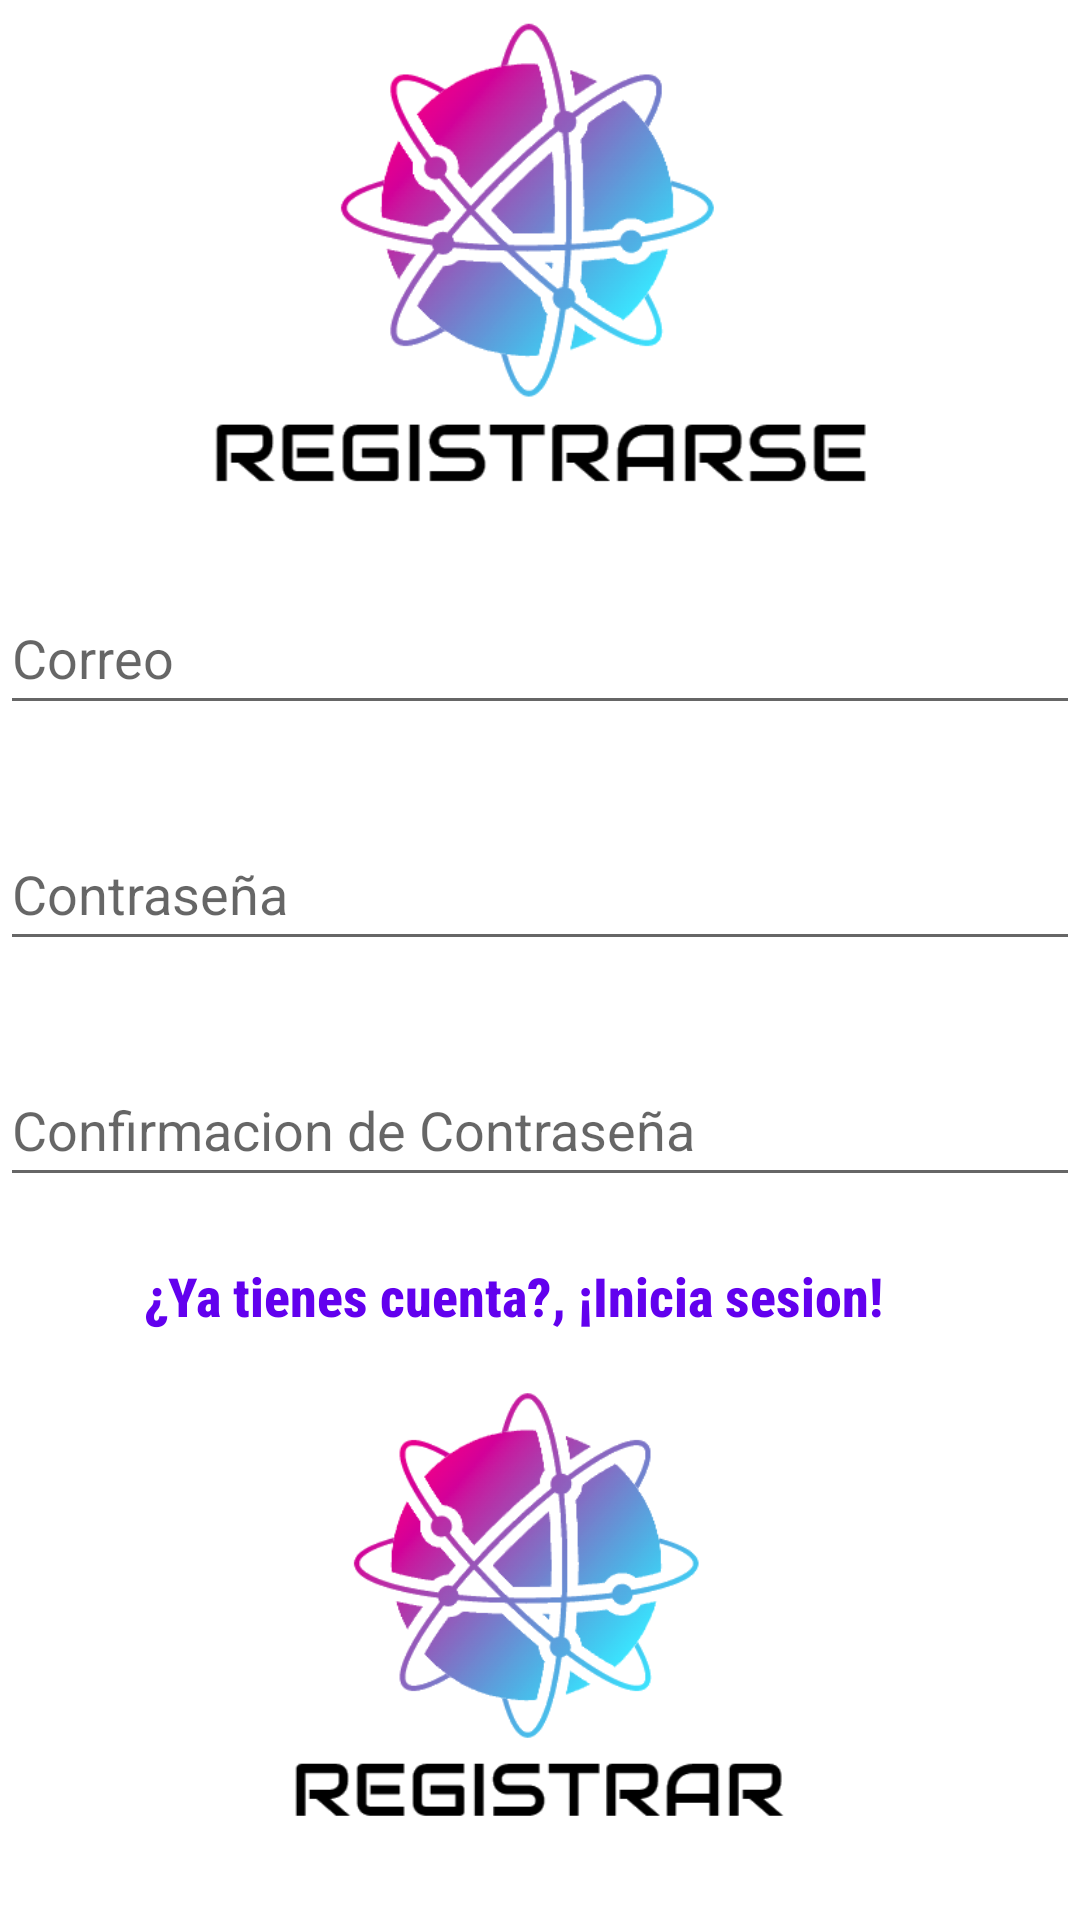

Produce the Android XML layout that renders to this screen, including the resource entries it uses.
<!-- AndroidManifest.xml: application theme Theme.TareaSemana16Programacion -->
<!-- res/layout/activity_main2.xml -->
<?xml version="1.0" encoding="utf-8"?>
<androidx.constraintlayout.widget.ConstraintLayout xmlns:android="http://schemas.android.com/apk/res/android"
    xmlns:app="http://schemas.android.com/apk/res-auto"
    xmlns:tools="http://schemas.android.com/tools"
    android:layout_width="match_parent"
    android:layout_height="match_parent"
    android:background="@drawable/elfondo2"
    tools:context=".MainActivity2">

    <TextView
        android:id="@+id/txtini"
        android:layout_width="264dp"
        android:layout_height="31dp"
        android:fontFamily="sans-serif-condensed-medium"
        android:text="¿Ya tienes cuenta?, ¡Inicia sesion!"
        android:textColor="@color/purple_500"
        android:textSize="18sp"
        android:textStyle="bold"
        app:layout_constraintBottom_toBottomOf="parent"
        app:layout_constraintEnd_toEndOf="parent"
        app:layout_constraintStart_toStartOf="parent"
        app:layout_constraintTop_toTopOf="parent"
        app:layout_constraintVertical_bias="0.689" />

    <ImageView
        android:id="@+id/imageView2"
        android:layout_width="393dp"
        android:layout_height="158dp"
        app:layout_constraintBottom_toBottomOf="parent"
        app:layout_constraintEnd_toEndOf="parent"
        app:layout_constraintStart_toStartOf="parent"
        app:layout_constraintTop_toTopOf="parent"
        app:layout_constraintVertical_bias="0.01"
        app:srcCompat="@drawable/registrar" />

    <EditText
        android:id="@+id/edtelemail"
        android:layout_width="match_parent"
        android:layout_height="wrap_content"
        android:ems="10"
        android:hint="Correo"
        android:inputType="textPersonName"
        android:minHeight="48dp"
        app:layout_constraintBottom_toBottomOf="parent"
        app:layout_constraintEnd_toEndOf="parent"
        app:layout_constraintHorizontal_bias="0.497"
        app:layout_constraintStart_toStartOf="parent"
        app:layout_constraintTop_toTopOf="parent"
        app:layout_constraintVertical_bias="0.327" />

    <EditText
        android:id="@+id/edtpass"
        android:layout_width="match_parent"
        android:layout_height="wrap_content"
        android:ems="10"
        android:hint="Contraseña"
        android:inputType="textPassword"
        android:minHeight="48dp"
        app:layout_constraintBottom_toBottomOf="parent"
        app:layout_constraintEnd_toEndOf="parent"
        app:layout_constraintHorizontal_bias="0.0"
        app:layout_constraintStart_toStartOf="parent"
        app:layout_constraintTop_toTopOf="parent"
        app:layout_constraintVertical_bias="0.46" />

    <EditText
        android:id="@+id/edtrepass"
        android:layout_width="match_parent"
        android:layout_height="wrap_content"
        android:ems="10"
        android:hint="Confirmacion de Contraseña"
        android:inputType="textPassword"
        android:minHeight="48dp"
        app:layout_constraintBottom_toBottomOf="parent"
        app:layout_constraintEnd_toEndOf="parent"
        app:layout_constraintHorizontal_bias="0.0"
        app:layout_constraintStart_toStartOf="parent"
        app:layout_constraintTop_toTopOf="parent"
        app:layout_constraintVertical_bias="0.593" />

    <ImageButton
        android:id="@+id/imageregistro"
        android:layout_width="190dp"
        android:layout_height="183dp"
        android:backgroundTint="#00FFFFFF"
        android:scaleType="fitCenter"
        app:layout_constraintBottom_toBottomOf="parent"
        app:layout_constraintEnd_toEndOf="parent"
        app:layout_constraintHorizontal_bias="0.497"
        app:layout_constraintStart_toStartOf="parent"
        app:layout_constraintTop_toTopOf="parent"
        app:layout_constraintVertical_bias="0.97"
        app:srcCompat="@drawable/regitro"
        tools:ignore="SpeakableTextPresentCheck" />
</androidx.constraintlayout.widget.ConstraintLayout>
<!-- resources referenced by this layout -->
<resources>
  <!-- drawable registrar: png bitmap (drawable, 51113 bytes) -->
  <!-- drawable regitro: png bitmap (drawable, 49138 bytes) -->
  <style name="Theme.TareaSemana16Programacion" parent="Theme.MaterialComponents.DayNight.NoActionBar">
          
          <item name="colorPrimary">@color/purple_500</item>
          <item name="colorPrimaryVariant">@color/purple_700</item>
          <item name="colorOnPrimary">@color/white</item>
          
          <item name="colorSecondary">@color/teal_200</item>
          <item name="colorSecondaryVariant">@color/teal_700</item>
          <item name="colorOnSecondary">@color/black</item>
          
          <item name="android:statusBarColor" tools:targetApi="l">?attr/colorPrimaryVariant</item>
          
      </style>
  <!-- not gathered from this repository: default colours our renderer supplied (Android Studio template values) -->
  <color name="purple_500">#FF6200EE</color>
  <color name="purple_700">#FF3700B3</color>
  <color name="teal_200">#FF03DAC5</color>
  <color name="teal_700">#FF018786</color>
  <color name="black">#FF000000</color>
  <color name="white">#FFFFFFFF</color>
</resources>
